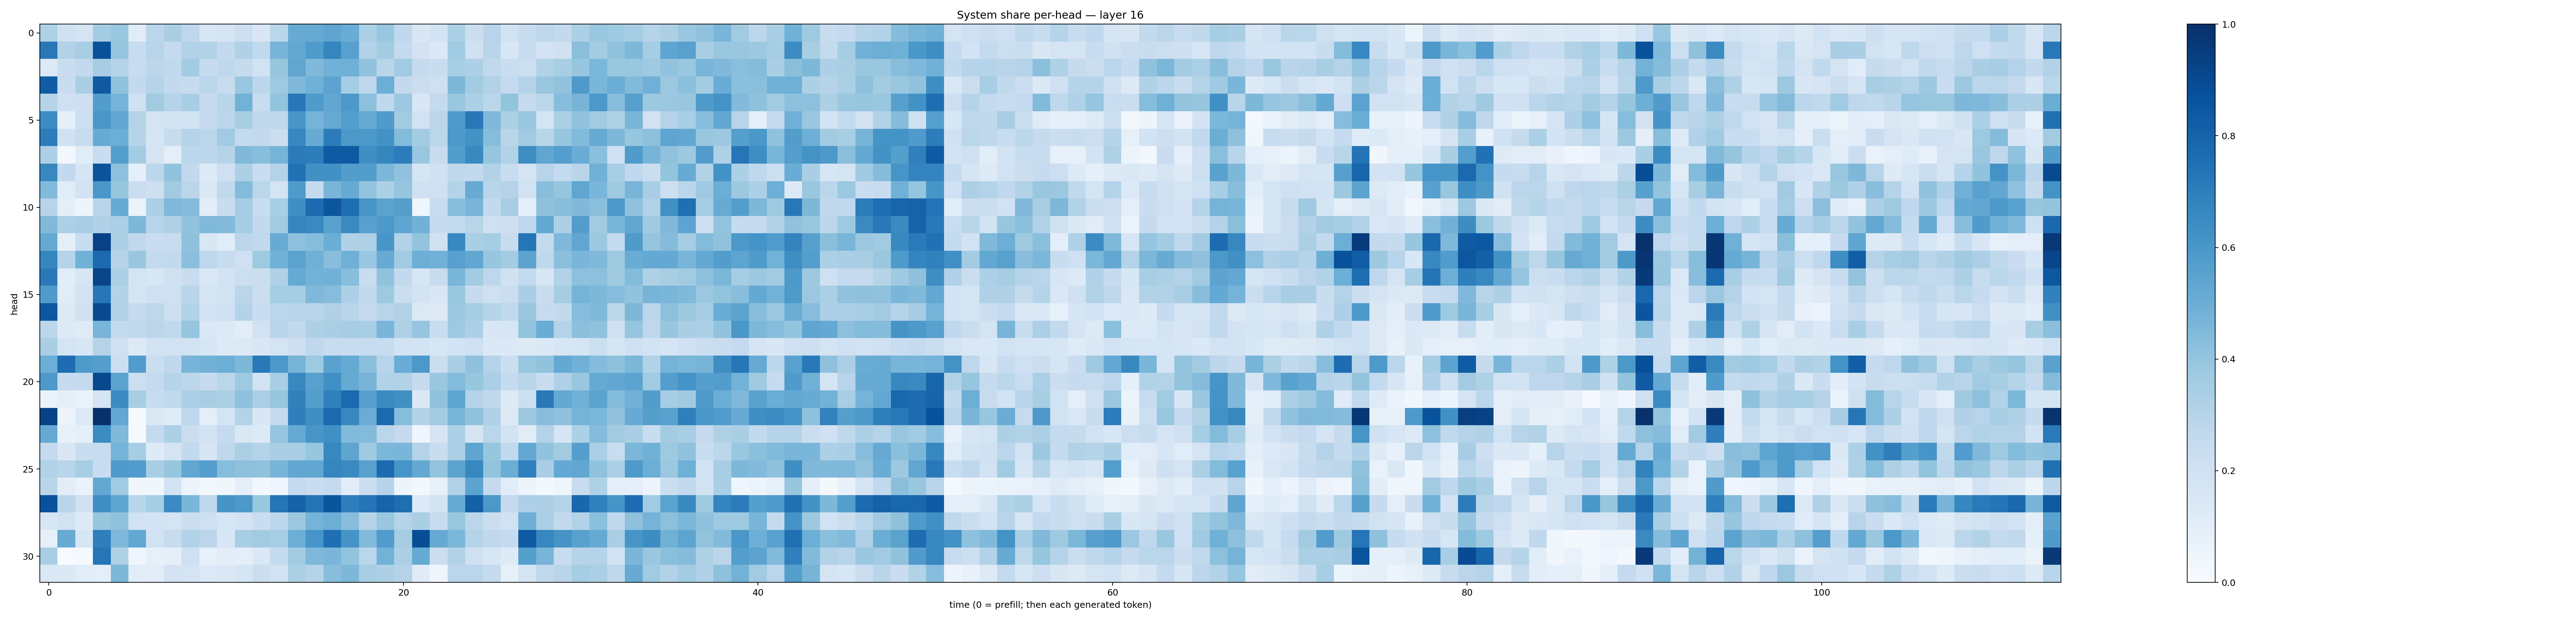

The file beside this chart, header and first rows:
0.32065403, 0.2017772, 0.17405836, 0.35727856, 0.3903691, 0.11457065, 0.28282383, 0.33944798, 0.27434456, 0.15600522, 0.16804855, 0.21326593, 0.15123847, 0.286075, 0.5090136, 0.51514685, 0.5352293, 0.5063365, 0.3322579, 0.38715068, 0.26602885, 0.15105805, 0.18657126, 0.33092818
0.7199, 0.3163, 0.3468, 0.8672, 0.3947, 0.2422, 0.293, 0.2538, 0.3136, 0.3142, 0.2613, 0.3186, 0.2644, 0.4725, 0.5244, 0.5853, 0.6686, 0.555, 0.3088, 0.3569, 0.2541, 0.1804, 0.1389, 0.3644
0.1367, 0.2272, 0.2607, 0.3482, 0.3038, 0.2353, 0.2797, 0.2626, 0.357, 0.2466, 0.2683, 0.2438, 0.1886, 0.3914, 0.5332, 0.448, 0.4868, 0.4912, 0.4029, 0.2906, 0.3645, 0.2435, 0.2327, 0.3446
0.8244, 0.2322, 0.3369, 0.8391, 0.4081, 0.2612, 0.3011, 0.2579, 0.2442, 0.2871, 0.2401, 0.3901, 0.2812, 0.3722, 0.4528, 0.4863, 0.5463, 0.3547, 0.277, 0.4983, 0.2595, 0.2219, 0.2044, 0.4542
0.2973, 0.2101, 0.2122, 0.5729, 0.4748, 0.1978, 0.3625, 0.299, 0.344, 0.2449, 0.2915, 0.4796, 0.2355, 0.3985, 0.726, 0.5857, 0.5284, 0.5939, 0.4164, 0.2661, 0.3809, 0.1504, 0.2571, 0.3846
0.6453, 0.09235, 0.2167, 0.5991, 0.5314, 0.3083, 0.1749, 0.183, 0.1862, 0.2529, 0.284, 0.342, 0.2687, 0.2706, 0.6026, 0.4756, 0.5158, 0.57, 0.5185, 0.5801, 0.3594, 0.1939, 0.2816, 0.5837
0.702, 0.198, 0.237, 0.5102, 0.4988, 0.3017, 0.1667, 0.2383, 0.2993, 0.2855, 0.3661, 0.254, 0.2591, 0.2226, 0.6648, 0.5102, 0.7066, 0.5943, 0.5952, 0.6215, 0.4386, 0.3587, 0.2877, 0.5927
0.3247, 0.02632, 0.1161, 0.231, 0.5696, 0.3583, 0.1735, 0.1009, 0.2804, 0.2785, 0.2975, 0.447, 0.4285, 0.474, 0.7097, 0.7011, 0.8379, 0.8363, 0.6342, 0.6691, 0.7066, 0.388, 0.2421, 0.5737
0.6636, 0.2599, 0.1665, 0.8628, 0.4142, 0.08723, 0.2774, 0.4031, 0.2604, 0.1358, 0.2075, 0.3266, 0.2311, 0.3068, 0.7495, 0.626, 0.6277, 0.5705, 0.5712, 0.4581, 0.4096, 0.1674, 0.2018, 0.2723
0.4445, 0.1139, 0.1841, 0.5986, 0.3911, 0.2241, 0.212, 0.3626, 0.2817, 0.1424, 0.2648, 0.4395, 0.2872, 0.1745, 0.5828, 0.2527, 0.4681, 0.5161, 0.3991, 0.3287, 0.3984, 0.2068, 0.2032, 0.307
0.2956, 0.09718, 0.05037, 0.2906, 0.5106, 0.06594, 0.332, 0.4519, 0.4364, 0.1022, 0.2332, 0.3487, 0.2385, 0.3438, 0.6367, 0.77, 0.8551, 0.7595, 0.6067, 0.5499, 0.5703, 0.04387, 0.2387, 0.4277
0.4459, 0.3263, 0.3443, 0.3175, 0.3335, 0.4549, 0.2952, 0.3203, 0.4051, 0.4458, 0.4448, 0.3549, 0.2603, 0.36, 0.6714, 0.6541, 0.5532, 0.6524, 0.5567, 0.5936, 0.5358, 0.484, 0.2428, 0.2565
0.5152, 0.09246, 0.232, 0.9271, 0.3274, 0.2632, 0.2301, 0.2351, 0.4103, 0.1508, 0.1162, 0.2841, 0.2623, 0.5111, 0.4153, 0.4308, 0.5008, 0.3183, 0.3205, 0.6031, 0.3107, 0.3993, 0.1969, 0.6598
0.6716, 0.3007, 0.4861, 0.7764, 0.3038, 0.3833, 0.256, 0.2595, 0.4198, 0.2738, 0.2396, 0.2048, 0.3727, 0.4881, 0.5497, 0.4885, 0.4289, 0.4889, 0.386, 0.5083, 0.3625, 0.4974, 0.4863, 0.5573
0.7155, 0.1085, 0.1606, 0.9198, 0.3335, 0.1728, 0.1588, 0.1981, 0.2293, 0.147, 0.1849, 0.2153, 0.222, 0.3172, 0.519, 0.4773, 0.486, 0.4286, 0.2318, 0.4067, 0.2613, 0.1573, 0.2359, 0.4623
0.5819, 0.1155, 0.1798, 0.7265, 0.308, 0.1724, 0.2063, 0.2033, 0.2929, 0.1696, 0.1886, 0.2849, 0.2262, 0.3549, 0.3541, 0.45, 0.4326, 0.3307, 0.2607, 0.3734, 0.2215, 0.18, 0.1553, 0.3892
0.8503, 0.13, 0.1977, 0.8957, 0.3106, 0.2469, 0.2746, 0.2113, 0.3132, 0.1924, 0.2086, 0.3077, 0.2289, 0.2867, 0.2943, 0.291, 0.3194, 0.2896, 0.2511, 0.2937, 0.3136, 0.1388, 0.1293, 0.3787
0.2807, 0.127, 0.1192, 0.4663, 0.2564, 0.2646, 0.2825, 0.2624, 0.3981, 0.142, 0.1341, 0.1035, 0.1881, 0.2893, 0.2612, 0.3269, 0.3387, 0.3509, 0.3411, 0.461, 0.321, 0.395, 0.2341, 0.3714
0.3378, 0.1782, 0.1572, 0.3074, 0.2056, 0.1281, 0.1897, 0.1881, 0.1911, 0.1589, 0.1307, 0.1277, 0.1495, 0.1792, 0.2127, 0.2659, 0.2349, 0.2367, 0.2366, 0.2413, 0.1838, 0.1844, 0.1611, 0.1869
0.4977, 0.7623, 0.5894, 0.567, 0.2184, 0.5752, 0.2218, 0.2677, 0.4689, 0.4831, 0.4964, 0.4545, 0.7153, 0.5923, 0.47, 0.3731, 0.5541, 0.5176, 0.4233, 0.2932, 0.5072, 0.5972, 0.2199, 0.3371
0.5937, 0.2485, 0.2555, 0.906, 0.545, 0.2169, 0.2575, 0.3032, 0.2791, 0.2426, 0.2868, 0.3743, 0.185, 0.3367, 0.657, 0.5581, 0.6295, 0.518, 0.4713, 0.3104, 0.3146, 0.2445, 0.3862, 0.4404
0.06433, 0.08692, 0.06943, 0.1781, 0.6489, 0.3405, 0.2359, 0.2626, 0.3251, 0.341, 0.3308, 0.4129, 0.3341, 0.3944, 0.6836, 0.5672, 0.6912, 0.7765, 0.5593, 0.6518, 0.6315, 0.138, 0.4076, 0.5412
0.9261, 0.05856, 0.1353, 0.9941, 0.5248, 0.0153, 0.1443, 0.1208, 0.2753, 0.101, 0.1771, 0.307, 0.1501, 0.2521, 0.6922, 0.6344, 0.7749, 0.6612, 0.5042, 0.7757, 0.4314, 0.3105, 0.3559, 0.4677
0.5126, 0.07033, 0.09372, 0.6463, 0.4487, 0.01142, 0.2542, 0.3303, 0.2227, 0.1868, 0.252, 0.1426, 0.1327, 0.3947, 0.5176, 0.603, 0.6295, 0.4433, 0.4382, 0.2854, 0.2501, 0.04619, 0.1653, 0.3275
0.2502, 0.1521, 0.2281, 0.2408, 0.4752, 0.35, 0.1247, 0.1733, 0.2584, 0.1679, 0.2711, 0.335, 0.3005, 0.3372, 0.3382, 0.3934, 0.6657, 0.5355, 0.3691, 0.4603, 0.4614, 0.3053, 0.2313, 0.3286
0.3146, 0.2903, 0.3464, 0.2295, 0.579, 0.5756, 0.3404, 0.3941, 0.5301, 0.5679, 0.4331, 0.4131, 0.4093, 0.4717, 0.5312, 0.5306, 0.6684, 0.6538, 0.555, 0.7706, 0.6089, 0.5224, 0.399, 0.5449
0.2912, 0.1019, 0.06939, 0.5252, 0.366, 0.0346, 0.03678, 0.1809, 0.05736, 0.02589, 0.03841, 0.08773, 0.01955, 0.04524, 0.256, 0.2276, 0.2551, 0.1047, 0.2242, 0.3008, 0.05038, 0.01947, 0.08461, 0.314
0.8711, 0.2901, 0.2026, 0.636, 0.5356, 0.2922, 0.3534, 0.6491, 0.4618, 0.2754, 0.6085, 0.5905, 0.383, 0.7373, 0.8035, 0.7371, 0.8588, 0.6968, 0.7382, 0.7997, 0.7615, 0.1337, 0.1864, 0.5194
0.1601, 0.1875, 0.1237, 0.392, 0.4065, 0.194, 0.1832, 0.1743, 0.2221, 0.2059, 0.1614, 0.1824, 0.2304, 0.2777, 0.3802, 0.4738, 0.4989, 0.4286, 0.2995, 0.3904, 0.304, 0.3388, 0.2391, 0.3886
0.07965, 0.509, 0.1575, 0.6922, 0.4506, 0.5272, 0.1943, 0.2381, 0.309, 0.2837, 0.1551, 0.3413, 0.3632, 0.3456, 0.4999, 0.606, 0.755, 0.6097, 0.4442, 0.5776, 0.3489, 0.8845, 0.514, 0.4586
0.3416, 0.005925, 0.01495, 0.7329, 0.3235, 0.04117, 0.08465, 0.08814, 0.2051, 0.08321, 0.1028, 0.09667, 0.1421, 0.2574, 0.3597, 0.4507, 0.461, 0.401, 0.2889, 0.4786, 0.3354, 0.5173, 0.2255, 0.3128
0.1475, 0.1384, 0.1081, 0.09774, 0.4559, 0.1124, 0.1049, 0.1809, 0.1729, 0.1336, 0.1469, 0.1671, 0.2205, 0.1945, 0.3343, 0.3046, 0.4267, 0.4557, 0.3434, 0.3264, 0.3078, 0.1196, 0.03959, 0.2831
